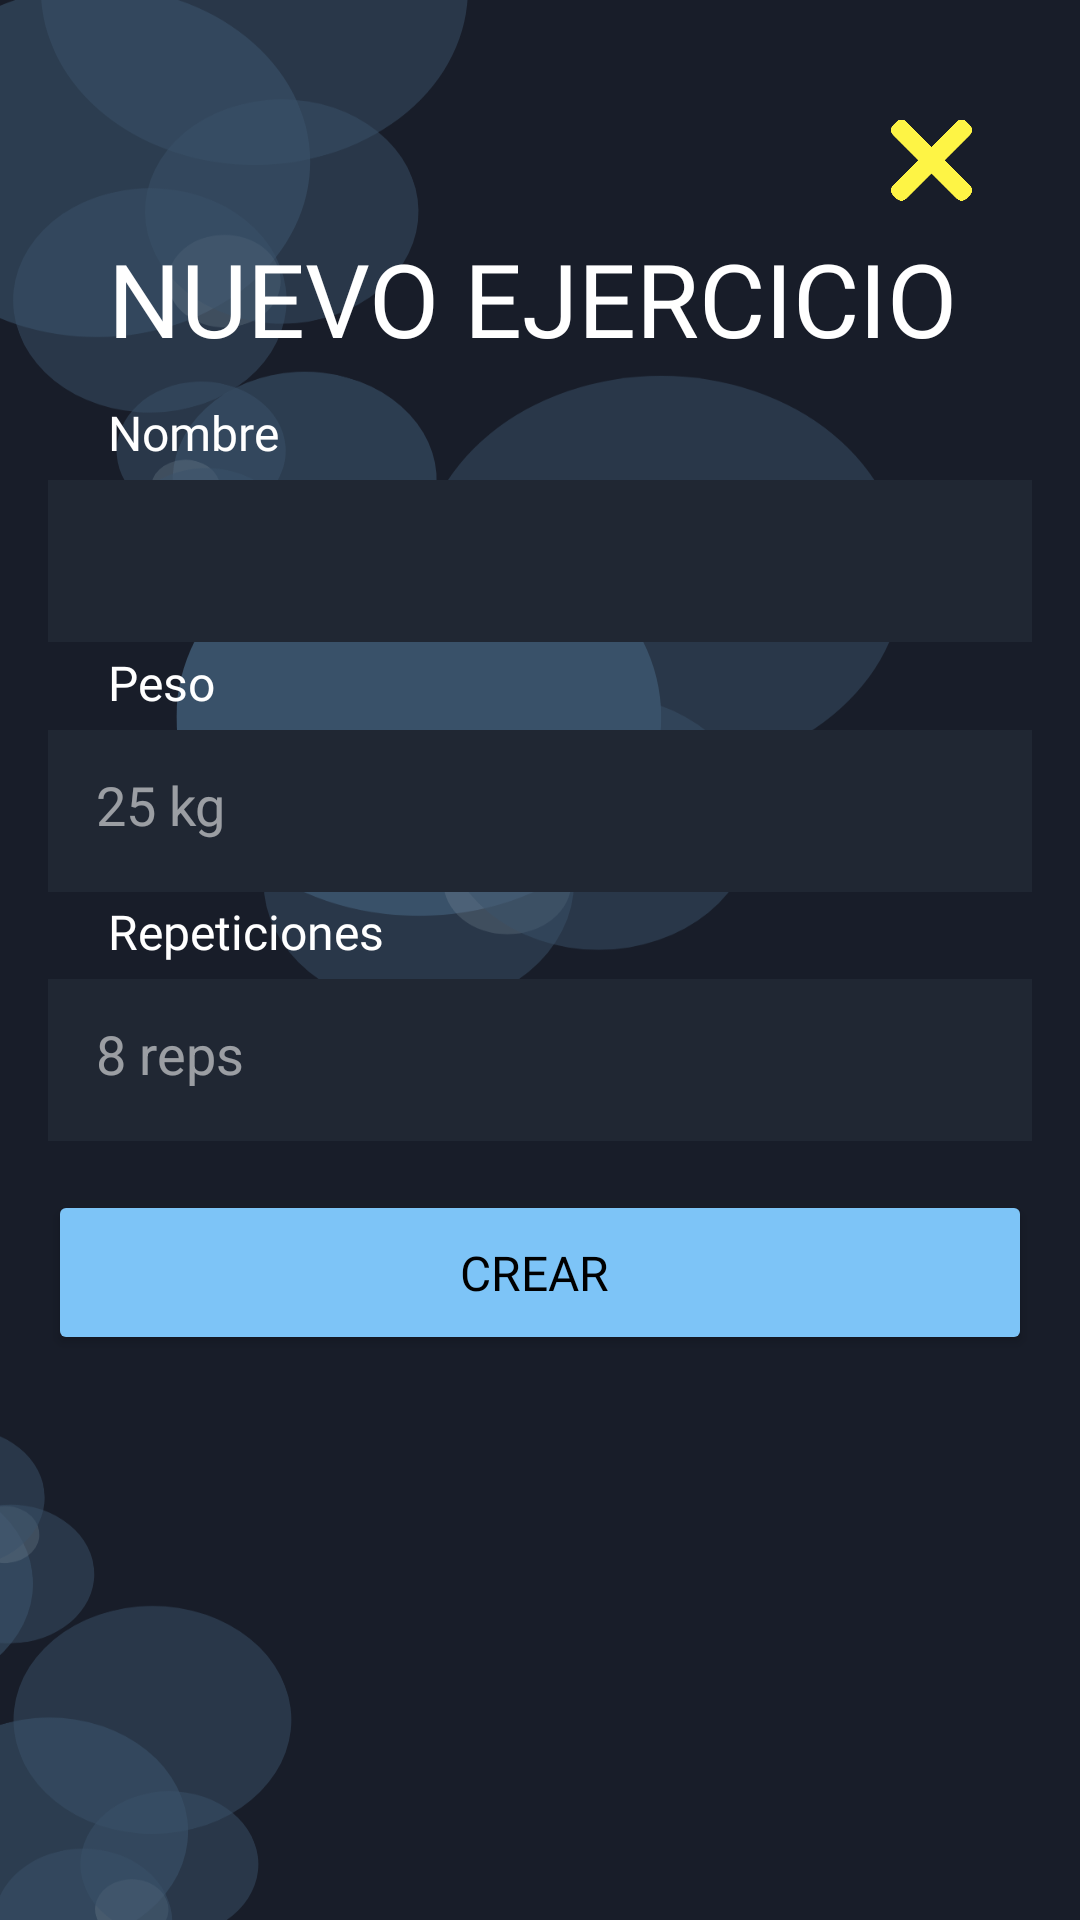

Android layout source for this screen:
<!-- AndroidManifest.xml: application theme Theme.FitnessApp -->
<!-- res/layout/activity_new_exercise.xml -->
<?xml version="1.0" encoding="utf-8"?>
<androidx.constraintlayout.widget.ConstraintLayout xmlns:android="http://schemas.android.com/apk/res/android"
    xmlns:app="http://schemas.android.com/apk/res-auto"
    xmlns:tools="http://schemas.android.com/tools"
    android:id="@+id/main"
    android:layout_width="match_parent"
    android:layout_height="match_parent"
    android:background="@drawable/fondo_home_activity"
    tools:context=".NewExerciseActivity">


    <TextView
        android:id="@+id/ne_txv_peso"
        android:layout_width="wrap_content"
        android:layout_height="wrap_content"
        android:layout_marginBottom="5dp"
        android:fontFamily="@font/roboto_bold"
        android:text="Peso"
        android:textColor="#FFFFFF"
        android:textSize="16sp"
        app:layout_constraintBottom_toTopOf="@+id/GLTopInputNameInicioSesion"
        app:layout_constraintStart_toStartOf="@+id/v_left_gl" />

    <TextView
        android:id="@+id/ne_txv_repeticiones"
        android:layout_width="wrap_content"
        android:layout_height="wrap_content"
        android:layout_marginBottom="5dp"
        android:fontFamily="@font/roboto_bold"
        android:text="Repeticiones"
        android:textColor="#FFFFFF"
        android:textSize="16sp"
        app:layout_constraintBottom_toTopOf="@+id/guideline8"
        app:layout_constraintStart_toStartOf="@+id/v_left_gl" />

    <com.google.android.material.textfield.TextInputEditText
        android:id="@+id/ne_inpt_nombre"
        style="@style/Widget.MaterialComponents.TextInputLayout.OutlinedBox"
        android:layout_width="328dp"
        android:layout_height="54dp"
        android:background="#202733"
        android:inputType="text"
        android:textAppearance="@style/TextAppearance.AppCompat.Medium"
        android:textColor="#FFFFFF"
        android:textColorHint="@color/white"
        app:layout_constraintEnd_toStartOf="@+id/v_right_gl"
        app:layout_constraintStart_toStartOf="@+id/v_left_gl"
        app:layout_constraintTop_toTopOf="@+id/guideline4" />

    <androidx.constraintlayout.widget.Guideline
        android:id="@+id/GLTopInicioSesion"
        android:layout_width="wrap_content"
        android:layout_height="wrap_content"
        android:orientation="horizontal"
        app:layout_constraintGuide_percent="0.12" />

    <TextView
        android:id="@+id/ne_txv_nuevoEjericio"
        android:layout_width="wrap_content"
        android:layout_height="wrap_content"
        android:fontFamily="@font/roboto_bold"
        android:text="NUEVO EJERCICIO"
        android:textColor="#FFFFFF"
        android:textColorHighlight="#BFFFFFFF"
        android:textSize="34sp"
        app:layout_constraintStart_toStartOf="@+id/v_left_gl"
        app:layout_constraintTop_toTopOf="@+id/GLTopInicioSesion" />

    <androidx.constraintlayout.widget.Guideline
        android:id="@+id/v_left_gl"
        android:layout_width="wrap_content"
        android:layout_height="wrap_content"
        android:orientation="vertical"
        app:layout_constraintGuide_percent="0.1" />

    <com.google.android.material.textfield.TextInputEditText
        android:id="@+id/ne_inpt_peso"
        style="@style/Widget.MaterialComponents.TextInputLayout.OutlinedBox"
        android:layout_width="328dp"
        android:layout_height="54dp"
        android:background="#202733"
        android:hint="25 kg"
        android:inputType="number|numberDecimal"
        android:textAppearance="@style/TextAppearance.AppCompat.Medium"
        android:textColor="#FFFFFF"
        android:textColorHint="#8DFFFFFF"
        app:layout_constraintEnd_toStartOf="@+id/v_right_gl"
        app:layout_constraintStart_toStartOf="@+id/v_left_gl"
        app:layout_constraintTop_toTopOf="@+id/GLTopInputNameInicioSesion" />

    <com.google.android.material.textfield.TextInputEditText
        android:id="@+id/ne_inpt_repeticiones"
        style="@style/Widget.MaterialComponents.TextInputLayout.OutlinedBox"
        android:layout_width="328dp"
        android:layout_height="54dp"
        android:background="#202733"
        android:hint="8 reps"
        android:inputType="number"
        android:textAppearance="@style/TextAppearance.AppCompat.Medium"
        android:textColor="#FFFFFF"
        android:textColorHint="#8DFFFFFF"
        app:layout_constraintEnd_toStartOf="@+id/v_right_gl"
        app:layout_constraintStart_toStartOf="@+id/v_left_gl"
        app:layout_constraintTop_toTopOf="@+id/guideline8" />

    <TextView
        android:id="@+id/ne_txv_nombre"
        android:layout_width="wrap_content"
        android:layout_height="wrap_content"
        android:layout_marginBottom="5dp"
        android:fontFamily="@font/roboto_bold"
        android:text="Nombre"
        android:textColor="#FFFFFF"
        android:textSize="16sp"
        app:layout_constraintBottom_toTopOf="@+id/guideline4"
        app:layout_constraintStart_toStartOf="@+id/v_left_gl" />

    <androidx.constraintlayout.widget.Guideline
        android:id="@+id/GLTopInputNameInicioSesion"
        android:layout_width="wrap_content"
        android:layout_height="wrap_content"
        android:orientation="horizontal"
        app:layout_constraintGuide_percent="0.38" />

    <androidx.constraintlayout.widget.Guideline
        android:id="@+id/v_right_gl"
        android:layout_width="wrap_content"
        android:layout_height="wrap_content"
        android:orientation="vertical"
        app:layout_constraintGuide_percent="0.9" />

    <Button
        android:id="@+id/ne_btn_crear"
        android:layout_width="328dp"
        android:layout_height="55dp"
        android:backgroundTint="#7DC4F7"
        android:fontFamily="@font/open_sans_condensed_bold"
        android:onClick="checkIfExist"
        android:text="CREAR "
        android:textColor="#000000"
        android:textSize="16sp"
        app:cornerRadius="30px"
        app:layout_constraintEnd_toStartOf="@+id/v_right_gl"
        app:layout_constraintStart_toStartOf="@+id/v_left_gl"
        app:layout_constraintTop_toTopOf="@+id/guideline9" />

    <androidx.constraintlayout.widget.Guideline
        android:id="@+id/GLtopLinkRegistrarse"
        android:layout_width="wrap_content"
        android:layout_height="wrap_content"
        android:orientation="horizontal"
        app:layout_constraintGuide_percent="0.9" />

    <androidx.constraintlayout.widget.Guideline
        android:id="@+id/v_center_gl"
        android:layout_width="wrap_content"
        android:layout_height="wrap_content"
        android:orientation="vertical"
        app:layout_constraintGuide_percent="0.5" />

    <androidx.constraintlayout.widget.Guideline
        android:id="@+id/guideline4"
        android:layout_width="wrap_content"
        android:layout_height="wrap_content"
        android:orientation="horizontal"
        app:layout_constraintGuide_percent="0.25" />

    <androidx.constraintlayout.widget.Guideline
        android:id="@+id/guideline8"
        android:layout_width="wrap_content"
        android:layout_height="wrap_content"
        android:orientation="horizontal"
        app:layout_constraintGuide_percent="0.51" />

    <androidx.constraintlayout.widget.Guideline
        android:id="@+id/guideline9"
        android:layout_width="wrap_content"
        android:layout_height="wrap_content"
        android:orientation="horizontal"
        app:layout_constraintGuide_percent="0.62" />

    <androidx.constraintlayout.widget.Guideline
        android:id="@+id/guideline12"
        android:layout_width="wrap_content"
        android:layout_height="wrap_content"
        android:orientation="horizontal"
        app:layout_constraintGuide_percent="0.06" />

    <ImageView
        android:id="@+id/ne_btn_cerrar"
        android:layout_width="27dp"
        android:layout_height="30dp"
        android:onClick="changeAllExercise"
        app:layout_constraintEnd_toStartOf="@+id/v_right_gl"
        app:layout_constraintTop_toTopOf="@+id/guideline12"
        app:srcCompat="@drawable/image" />

</androidx.constraintlayout.widget.ConstraintLayout>
<!-- resources referenced by this layout -->
<resources>
  <color name="white">#FFFFFFFF</color>
  <!-- drawable fondo_home_activity: png bitmap (drawable, 78711 bytes) -->
  <!-- drawable image: png bitmap (drawable, 15769 bytes) -->
  <style name="Theme.FitnessApp" parent="Theme.MaterialComponents.DayNight.NoActionBar">
          <item name="windowNoTitle">true</item>
      </style>
</resources>
